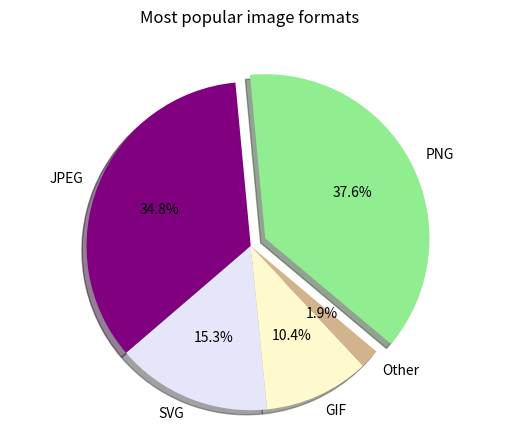

Write the Python code that produced this figure.
import matplotlib.pyplot as matlib

labels = 'PNG', 'JPEG', 'SVG', 'GIF', 'Other'
numPets = [376,348,153,104,19]
explode = (.1, 0, 0, 0, 0)  # only "explode" the 1st wedge
wedgeColors=('lightgreen','purple','lavender','lemonchiffon', 'tan')

fig1, ax1 = matlib.subplots()
ax1.pie(numPets, explode=explode, labels=labels, autopct='%3.1f%%', shadow=True, startangle=-40, colors=wedgeColors)
ax1.axis('equal')  # Equal aspect ratio ensures that pie is drawn as a circle.
matlib.suptitle("Most popular image formats")

matlib.show()